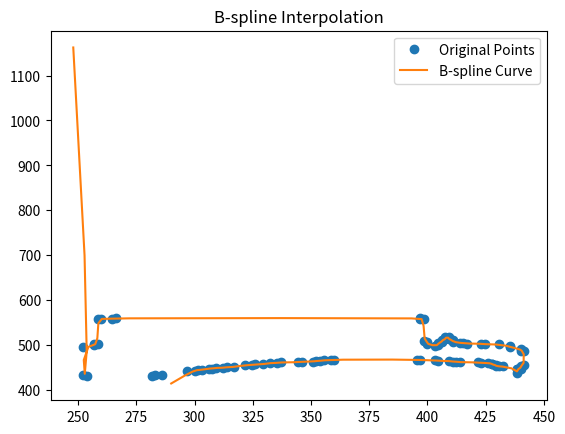

Reproduce this figure in Python.

import numpy as np
import matplotlib.pyplot as plt
from scipy.interpolate import make_interp_spline
from scipy.interpolate import BSpline

# 주어진 좌표값
points  = [[253.84616088867188, 430.7692565917969], [252.30770874023438, 432.3077087402344], [252.30770874023438, 495.3846435546875], [256.923095703125, 500.0000305175781], [256.923095703125, 501.5384826660156], [258.4615478515625, 503.0769348144531], [258.4615478515625, 556.923095703125], [260.0, 558.4615478515625], [264.6153869628906, 558.4615478515625], [266.15386962890625, 560.0], [396.923095703125, 560.0], [396.923095703125, 558.4615478515625], [398.4615478515625, 556.923095703125], [398.4615478515625, 509.23077392578125], [400.0, 507.69232177734375], [400.0, 501.5384826660156], [403.0769348144531, 498.4615478515625], [404.6153869628906, 500.0000305175781], [404.6153869628906, 504.61541748046875], [406.15386962890625, 506.15386962890625], [406.15386962890625, 510.7692565917969], [407.69232177734375, 512.3077392578125], [407.69232177734375, 516.923095703125], [409.23077392578125, 516.923095703125], [409.23077392578125, 512.3077392578125], [410.7692565917969, 510.7692565917969], [410.7692565917969, 507.69232177734375], [413.8461608886719, 504.61541748046875], [415.3846435546875, 504.61541748046875], [416.923095703125, 503.0769348144531], [423.0769348144531, 503.0769348144531], [424.6153869628906, 501.5384826660156], [430.7692565917969, 501.5384826660156], [435.3846435546875, 496.923095703125], [435.3846435546875, 495.3846435546875], [440.0000305175781, 490.7692565917969], [440.0000305175781, 487.69232177734375], [441.5384826660156, 486.15386962890625], [441.5384826660156, 
455.3846435546875], [440.0000305175781, 453.8461608886719], [440.0000305175781, 447.69232177734375], [438.4615478515625, 446.15386962890625], [438.4615478515625, 436.923095703125], [438.4615478515625, 446.15386962890625], [432.3077087402344, 452.3077087402344], [430.7692565917969, 452.3077087402344], [429.23077392578125, 453.8461608886719], [429.23077392578125, 455.3846435546875], [427.69232177734375, 456.923095703125], [427.69232177734375, 458.4615478515625], [426.15386962890625, 460.0000305175781], [423.0769348144531, 460.0000305175781], [421.5384826660156, 461.5384826660156], [413.8461608886719, 461.5384826660156], [412.3077087402344, 463.0769348144531], [410.7692565917969, 463.0769348144531], [409.23077392578125, 464.6153869628906], [404.6153869628906, 464.6153869628906], [403.0769348144531, 466.15386962890625], [396.923095703125, 466.15386962890625], [395.3846435546875, 467.69232177734375], [360.0, 467.69232177734375], [358.4615478515625, 466.15386962890625], [355.3846435546875, 466.15386962890625], [353.8461608886719, 464.6153869628906], [352.3077087402344, 464.6153869628906], [350.7692565917969, 463.0769348144531], [346.15386962890625, 463.0769348144531], [344.6153869628906, 461.5384826660156], [336.923095703125, 461.5384826660156], [335.3846130371094, 460.0000305175781], [332.3077087402344, 460.0000305175781], [329.23077392578125, 456.923095703125], [326.15386962890625, 456.923095703125], [324.6153869628906, 455.3846435546875], [321.5384826660156, 455.3846435546875], [316.923095703125, 450.7692565917969], [313.8461608886719, 450.7692565917969], [312.3077087402344, 449.23077392578125], [309.23077392578125, 449.23077392578125], [307.69232177734375, 447.69232177734375], [306.15386962890625, 447.69232177734375], [303.0769348144531, 444.6153869628906], [301.5384826660156, 444.6153869628906], [300.0, 443.0769348144531], [296.923095703125, 443.0769348144531], [286.15386962890625, 432.3077087402344], [283.0769348144531, 432.3077087402344], [281.5384826660156, 430.7692565917969]]
# # 좌표를 NumPy 배열로 변환
# points = np.array(points)

# # 이동평균을 계산할 윈도우 크기
# window_size = 2

# # 이동평균을 계산
# smoothed_points = np.convolve(points[:, 0], np.ones(window_size)/window_size, mode='valid'), \
#                   np.convolve(points[:, 1], np.ones(window_size)/window_size, mode='valid')

# # 시각화
# plt.figure(figsize=(8, 8))
# plt.plot(smoothed_points[0], smoothed_points[1], color='blue', label='Smoothed Curve')
# plt.scatter(points[:, 0], points[:, 1], color='red', label='Original Points')
# plt.xlabel('X')
# plt.ylabel('Y')
# plt.title('Smoothing with Moving Average')
# plt.legend()
# plt.show()


points = np.array(points)

# NumPy 배열을 전치하여 x 및 y 좌표를 추출
x, y = points.T

# B-spline 생성
degree = 3  # B-spline의 차수 (3 차원 이상의 경우 각 차원마다 차수를 지정)
t = range(len(points))
spl_x = BSpline(t, x, degree)
spl_y = BSpline(t, y, degree)

# 새로운 t 값 생성 (더 밀집한 값)
new_t = np.linspace(0, len(points) - 1, 100)

# B-spline에서 얻은 새로운 좌표 생성
new_x = spl_x(new_t)
new_y = spl_y(new_t)

# 결과 그래프 그리기
plt.plot(x, y, 'o', label='Original Points')
plt.plot(new_x, new_y, label='B-spline Curve')
plt.title('B-spline Interpolation')
plt.legend()
plt.show()
